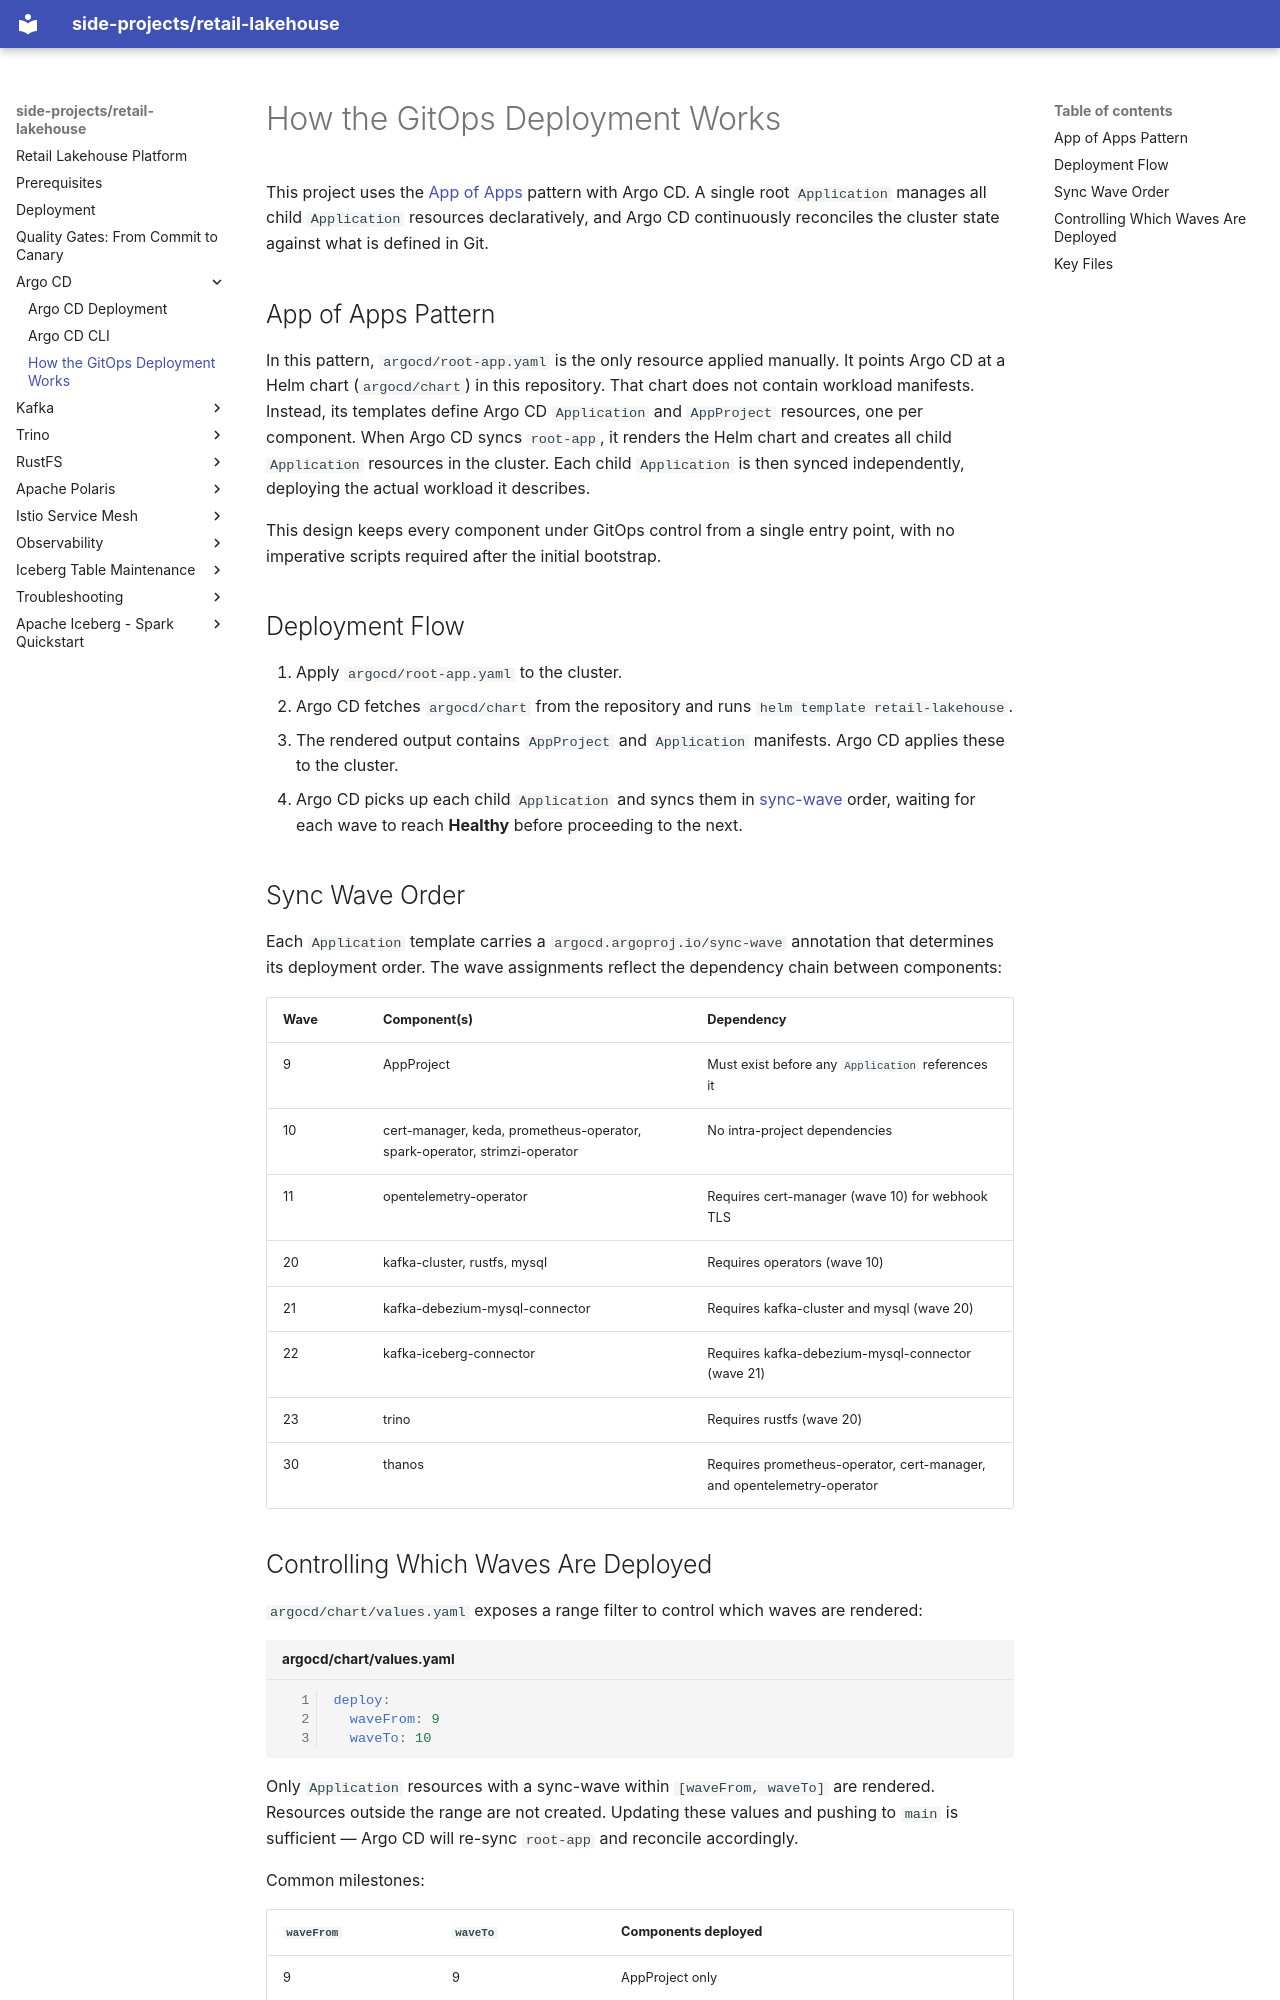

repository: kuanchoulai10/retail-lakehouse · page: argocd/how-it-works/index.html · generator: mkdocs

# How the GitOps Deployment Works

This project uses the [App of Apps](https://argo-cd.readthedocs.io/en/stable/operator-manual/cluster-bootstrapping/#app-of-apps-pattern) pattern with Argo CD. A single root `Application` manages all child `Application` resources declaratively, and Argo CD continuously reconciles the cluster state against what is defined in Git.

## App of Apps Pattern

In this pattern, `argocd/root-app.yaml` is the only resource applied manually. It points Argo CD at a Helm chart (`argocd/chart`) in this repository. That chart does not contain workload manifests. Instead, its templates define Argo CD `Application` and `AppProject` resources, one per component. When Argo CD syncs `root-app`, it renders the Helm chart and creates all child `Application` resources in the cluster. Each child `Application` is then synced independently, deploying the actual workload it describes.

This design keeps every component under GitOps control from a single entry point, with no imperative scripts required after the initial bootstrap.

## Deployment Flow

1. Apply `argocd/root-app.yaml` to the cluster.
2. Argo CD fetches `argocd/chart` from the repository and runs `helm template retail-lakehouse`.
3. The rendered output contains `AppProject` and `Application` manifests. Argo CD applies these to the cluster.
4. Argo CD picks up each child `Application` and syncs them in [sync-wave](https://argo-cd.readthedocs.io/en/stable/user-guide/sync-waves/) order, waiting for each wave to reach **Healthy** before proceeding to the next.

## Sync Wave Order

Each `Application` template carries a `argocd.argoproj.io/sync-wave` annotation that determines its deployment order. The wave assignments reflect the dependency chain between components:

| Wave | Component(s) | Dependency |
|------|-------------|------------|
| 9 | AppProject | Must exist before any `Application` references it |
| 10 | cert-manager, keda, prometheus-operator, spark-operator, strimzi-operator | No intra-project dependencies |
| 11 | opentelemetry-operator | Requires cert-manager (wave 10) for webhook TLS |
| 20 | kafka-cluster, rustfs, mysql | Requires operators (wave 10) |
| 21 | kafka-debezium-mysql-connector | Requires kafka-cluster and mysql (wave 20) |
| 22 | kafka-iceberg-connector | Requires kafka-debezium-mysql-connector (wave 21) |
| 23 | trino | Requires rustfs (wave 20) |
| 30 | thanos | Requires prometheus-operator, cert-manager, and opentelemetry-operator |
